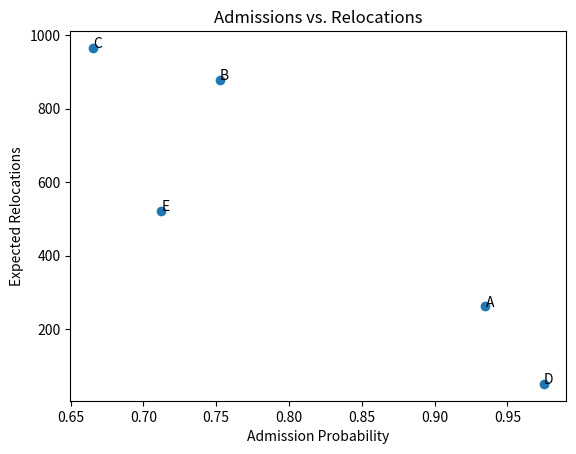
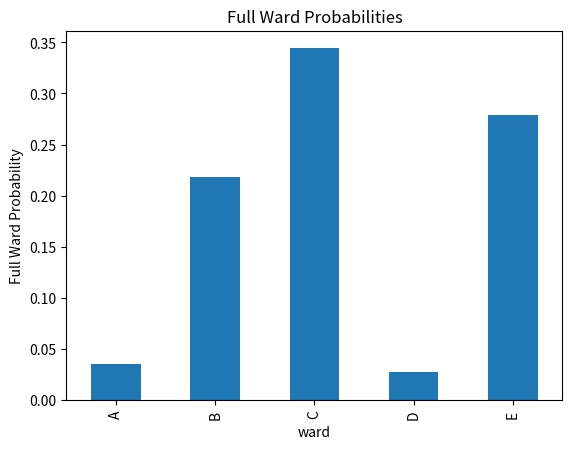
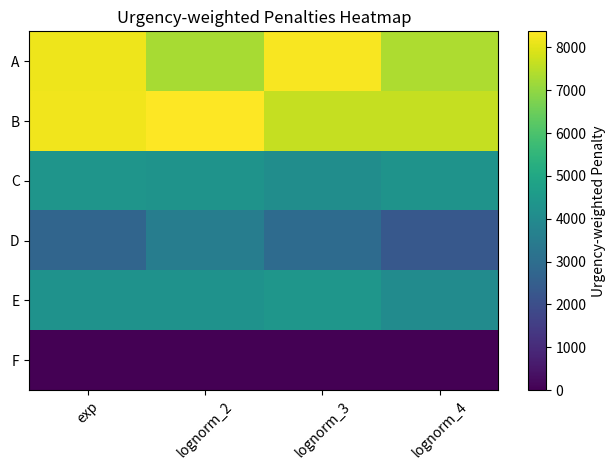

The matplotlib source for these figures, in order:
import numpy as np
import pandas as pd
import matplotlib.pyplot as plt
import heapq
from itertools import count

# -------------------------
# Simulation Engine Module
# -------------------------
def simulate_patient_flow(bed_config, arrival_rates, service_rates, relocation_probs,
                          urgency_points=None, sim_time=365, seed=None,
                          service_dist='exponential', lognormal_var=None,
                          record_interval=1.0):
    """
    Simulate patient flow in hospital.

    bed_config: dict ward->int capacity
    arrival_rates: dict ward->λ (per day)
    service_rates: dict ward->μ (per day)
    relocation_probs: dict ward_i->dict ward_j->p_ij
    sim_time: simulation horizon (days)
    service_dist: 'exponential' or 'lognormal'
    lognormal_var: dict ward->variance (for lognormal)
    record_interval: time between occupancy records
    """
    rng = np.random.default_rng(seed)
    event_queue = []
    ctr = count()

    wards = list(bed_config.keys())
    occupancy  = {w: 0 for w in wards}
    admissions = {w: 0 for w in wards}
    relocations = {w: 0 for w in wards}
    losses      = {w: 0 for w in wards}

    # Schedule initial arrivals
    for w in wards:
        lam = arrival_rates.get(w, 0)
        if lam > 0:
            t0 = rng.exponential(1/lam)
            heapq.heappush(event_queue, (t0, next(ctr), 'arrival', w))

    # Prepare recording
    record_times = np.arange(0, sim_time + record_interval, record_interval)
    occ_records   = {w: [] for w in wards}
    time_records  = []
    next_rec_idx  = 0
    current_time  = 0.0

    while event_queue:
        t, _, ev, ward = heapq.heappop(event_queue)
        if t > sim_time:
            break
        current_time = t

        # Record occupancy up to now
        while next_rec_idx < len(record_times) and record_times[next_rec_idx] <= current_time:
            time_records.append(record_times[next_rec_idx])
            for w in wards:
                occ_records[w].append(occupancy[w])
            next_rec_idx += 1

        # Skip if ward not in this config
        if ward not in wards:
            continue

        if ev == 'arrival':
            lam = arrival_rates.get(ward, 0)
            if lam > 0:
                t_next = current_time + rng.exponential(1/lam)
                heapq.heappush(event_queue, (t_next, next(ctr), 'arrival', ward))

            # Admit if bed available
            if occupancy[ward] < bed_config[ward]:
                admissions[ward] += 1
                occupancy[ward] += 1
                los = _draw_los(rng, service_rates[ward], service_dist, lognormal_var, ward)
                heapq.heappush(event_queue, (current_time + los, next(ctr), 'departure', ward))
            else:
                # Relocate
                pmat = relocation_probs.get(ward, {})
                targets = [j for j,p in pmat.items() if j in wards and p > 0]
                probs   = [pmat[j] for j in targets]
                if targets and sum(probs) > 0:
                    probs = np.array(probs) / np.sum(probs)
                    j = rng.choice(targets, p=probs)
                    relocations[ward] += 1
                    if occupancy[j] < bed_config[j]:
                        admissions[j] += 1
                        occupancy[j] += 1
                        los = _draw_los(rng, service_rates[ward], service_dist, lognormal_var, ward)
                        heapq.heappush(event_queue, (current_time + los, next(ctr), 'departure', j))
                    else:
                        losses[ward] += 1
                else:
                    losses[ward] += 1

        elif ev == 'departure':
            occupancy[ward] = max(0, occupancy[ward] - 1)

    # Final occupancy record
    while next_rec_idx < len(record_times):
        time_records.append(record_times[next_rec_idx])
        for w in wards:
            occ_records[w].append(occupancy[w])
        next_rec_idx += 1

    return {
        'time': np.array(time_records),
        'occupancy': pd.DataFrame(occ_records, index=time_records),
        'admissions': admissions,
        'relocations': relocations,
        'losses': losses
    }

def _draw_los(rng, mu, dist, lognorm_var, ward):
    if dist == 'exponential':
        return rng.exponential(1/mu)
    var = lognorm_var[ward]
    mean = 1/mu
    # compute lognormal parameters
    mu_logn = np.log(mean**2 / np.sqrt(var + mean**2))
    sigma_logn = np.sqrt(np.log(1 + var/mean**2))
    return rng.lognormal(mu_logn, sigma_logn)

# -------------------------
# F* Bed Allocation Module
# -------------------------
def allocate_beds_for_F(total_beds, base_config, arrival_rates, service_rates,
                        relocation_probs, urgency_points, target_F_rate=0.95,
                        sim_time=365, seed=42):
    """
    Greedily reallocate beds to ward 'F' until type-F admission >= target_F_rate.
    """
    config = base_config.copy()
    config['F'] = 1
    removed_from = {w: 0 for w in base_config}

    while True:
        rates = arrival_rates.copy(); rates['F'] = arrival_rates['F']
        mus   = service_rates.copy(); mus['F'] = service_rates['F']
        probs = relocation_probs.copy()
        res = simulate_patient_flow(config, rates, mus, probs,
                                    sim_time=sim_time, seed=seed)
        F_adm = res['admissions']['F']
        F_arr = sim_time * arrival_rates['F']
        rate  = F_adm / F_arr
        if rate >= target_F_rate:
            break

        # remove one bed from lowest urgency-per-bed ward
        ratios = {w: urgency_points[w]/config[w] for w in base_config if config[w] > 1}
        w_rem  = min(ratios, key=ratios.get)
        config[w_rem] -= 1
        config['F'] += 1
        removed_from[w_rem] += 1

    return config, removed_from, rate

# -------------------------
# Metrics Module
# -------------------------
def compute_metrics(sim_result, bed_config, arrival_rates):
    admissions  = sim_result['admissions']
    relocations = sim_result['relocations']
    losses      = sim_result['losses']
    occ         = sim_result['occupancy']

    data = []
    for w in bed_config:
        total_arr = admissions[w] + relocations[w] + losses[w]
        adm_prob   = admissions[w] / total_arr if total_arr>0 else 0
        exp_reloc  = relocations[w]
        full_prob  = np.mean(occ[w] >= bed_config[w])
        data.append((w, adm_prob, exp_reloc, full_prob))

    df = pd.DataFrame(data, columns=['ward','adm_prob','exp_relocations','full_prob'])
    return df.set_index('ward')

# -------------------------
# Sensitivity Analysis
# -------------------------
def sensitivity_analysis(bed_configs, arrival_rates, service_rates,
                         relocation_probs, urgency_points,
                         sim_time=365, seed=42):
    results = {}
    # Exponential LOS
    for name, bc in bed_configs.items():
        res = simulate_patient_flow(bc, arrival_rates, service_rates,
                                    relocation_probs, sim_time=sim_time, seed=seed)
        results[(name, 'exp')] = compute_metrics(res, bc, arrival_rates)
    # Log-normal LOS with variances 2/μ²,3/μ²,4/μ²
    for vf in [2,3,4]:
        var = {w: vf / service_rates[w]**2 for w in service_rates}
        for name, bc in bed_configs.items():
            res = simulate_patient_flow(bc, arrival_rates, service_rates,
                                        relocation_probs,
                                        sim_time=sim_time, seed=seed,
                                        service_dist='lognormal',
                                        lognormal_var=var)
            results[(name, f'lognorm_{vf}')] = compute_metrics(res, bc, arrival_rates)
    return results

# -------------------------
# Plotting Module
# -------------------------
def plot_adm_vs_reloc(metrics_df):
    plt.figure()
    plt.scatter(metrics_df['adm_prob'], metrics_df['exp_relocations'])
    for w in metrics_df.index:
        plt.text(metrics_df.at[w,'adm_prob'], metrics_df.at[w,'exp_relocations'], w)
    plt.xlabel('Admission Probability')
    plt.ylabel('Expected Relocations')
    plt.title('Admissions vs. Relocations')
    plt.show()

def plot_full_prob(metrics_df):
    plt.figure()
    metrics_df['full_prob'].plot(kind='bar')
    plt.ylabel('Full Ward Probability')
    plt.title('Full Ward Probabilities')
    plt.show()

def plot_penalty_heatmap(metrics_dct, urgency_points):
    # Collect all scenarios & all wards present
    scenarios = sorted({scen for (_,scen) in metrics_dct.keys()})
    wards     = sorted({w for df in metrics_dct.values() for w in df.index})

    heat = pd.DataFrame(index=wards, columns=scenarios, dtype=float).fillna(0.0)
    for (_, scen), df in metrics_dct.items():
        for w in wards:
            if w in df.index:
                heat.at[w, scen] = urgency_points.get(w,0) * df.at[w, 'exp_relocations']
    plt.figure()
    plt.imshow(heat.values, aspect='auto')
    plt.colorbar(label='Urgency-weighted Penalty')
    plt.xticks(range(len(scenarios)), scenarios, rotation=45)
    plt.yticks(range(len(wards)), wards)
    plt.title('Urgency-weighted Penalties Heatmap')
    plt.tight_layout()
    plt.show()

# -------------------------
# LaTeX Summary Module
# -------------------------
def generate_latex_summary(metrics_dct, best_config, best_score):
    summary_tables = {}
    for (cfg, scen), df in metrics_dct.items():
        summary_tables[f"{cfg}_{scen}"] = df
    return {
        'tables': summary_tables,
        'best_config': best_config,
        'best_score': best_score
    }

# -------------------------
# Main Execution
# -------------------------
def main():
    # Base parameters
    bed_config = {'A':55, 'B':40, 'C':30, 'D':20, 'E':20}
    arrival_rates = {'A':14.5, 'B':11.0, 'C':8.0, 'D':6.5, 'E':5.0}
    service_rates = {'A':1/2.9, 'B':1/4.0, 'C':1/4.5, 'D':1/1.4, 'E':1/3.9}
    urgency_points = {'A':7, 'B':5, 'C':2, 'D':10, 'E':5}

    relocation_probs = {
        'A':{'B':0.05,'C':0.10,'D':0.05,'E':0.80},
        'B':{'A':0.20,'C':0.50,'D':0.15,'E':0.15},
        'C':{'A':0.30,'B':0.20,'D':0.20,'E':0.30},
        'D':{'A':0.35,'B':0.30,'C':0.05,'E':0.30},
        'E':{'A':0.20,'B':0.10,'C':0.60,'D':0.10},
        # F will be added below
    }

    # 1) Base simulation
    base_res = simulate_patient_flow(bed_config, arrival_rates, service_rates,
                                     relocation_probs, sim_time=365, seed=0)
    base_metrics = compute_metrics(base_res, bed_config, arrival_rates)
    print("Base case metrics:\n", base_metrics)

    # 2) Introduce F*
    arrival_rates['F'] = 13.0
    service_rates['F'] = 1/2.2
    # extend relocation matrix
    relocation_probs['F'] = {'A':0.20,'B':0.20,'C':0.20,'D':0.20,'E':0.20}

    total = sum(bed_config.values()) + 1
    config_F, removed, F_rate = allocate_beds_for_F(
        total, bed_config, arrival_rates, service_rates, relocation_probs,
        urgency_points, target_F_rate=0.95, sim_time=365
    )
    print(f"New config w/ F*: {config_F}, removed from: {removed}, F adm rate={F_rate:.3f}")

    # 3–4) Sensitivity analyses
    bed_configs = {
        'base': bed_config,
        'F_alloc': config_F
    }
    sens = sensitivity_analysis(bed_configs, arrival_rates,
                                service_rates, relocation_probs,
                                urgency_points)

    # 5) Plots
    plot_adm_vs_reloc(base_metrics)
    plot_full_prob(base_metrics)
    # pass urgency_points including F (with 0 if needed)
    plot_penalty_heatmap(sens, {**urgency_points, 'F':0})

    # 6) Generate LaTeX summary & export CSVs
    summary = generate_latex_summary(sens, config_F, best_score=None)
    for name, df in summary['tables'].items():
        df.to_csv(f"metrics_{name}.csv")

if __name__ == "__main__":
    main()
